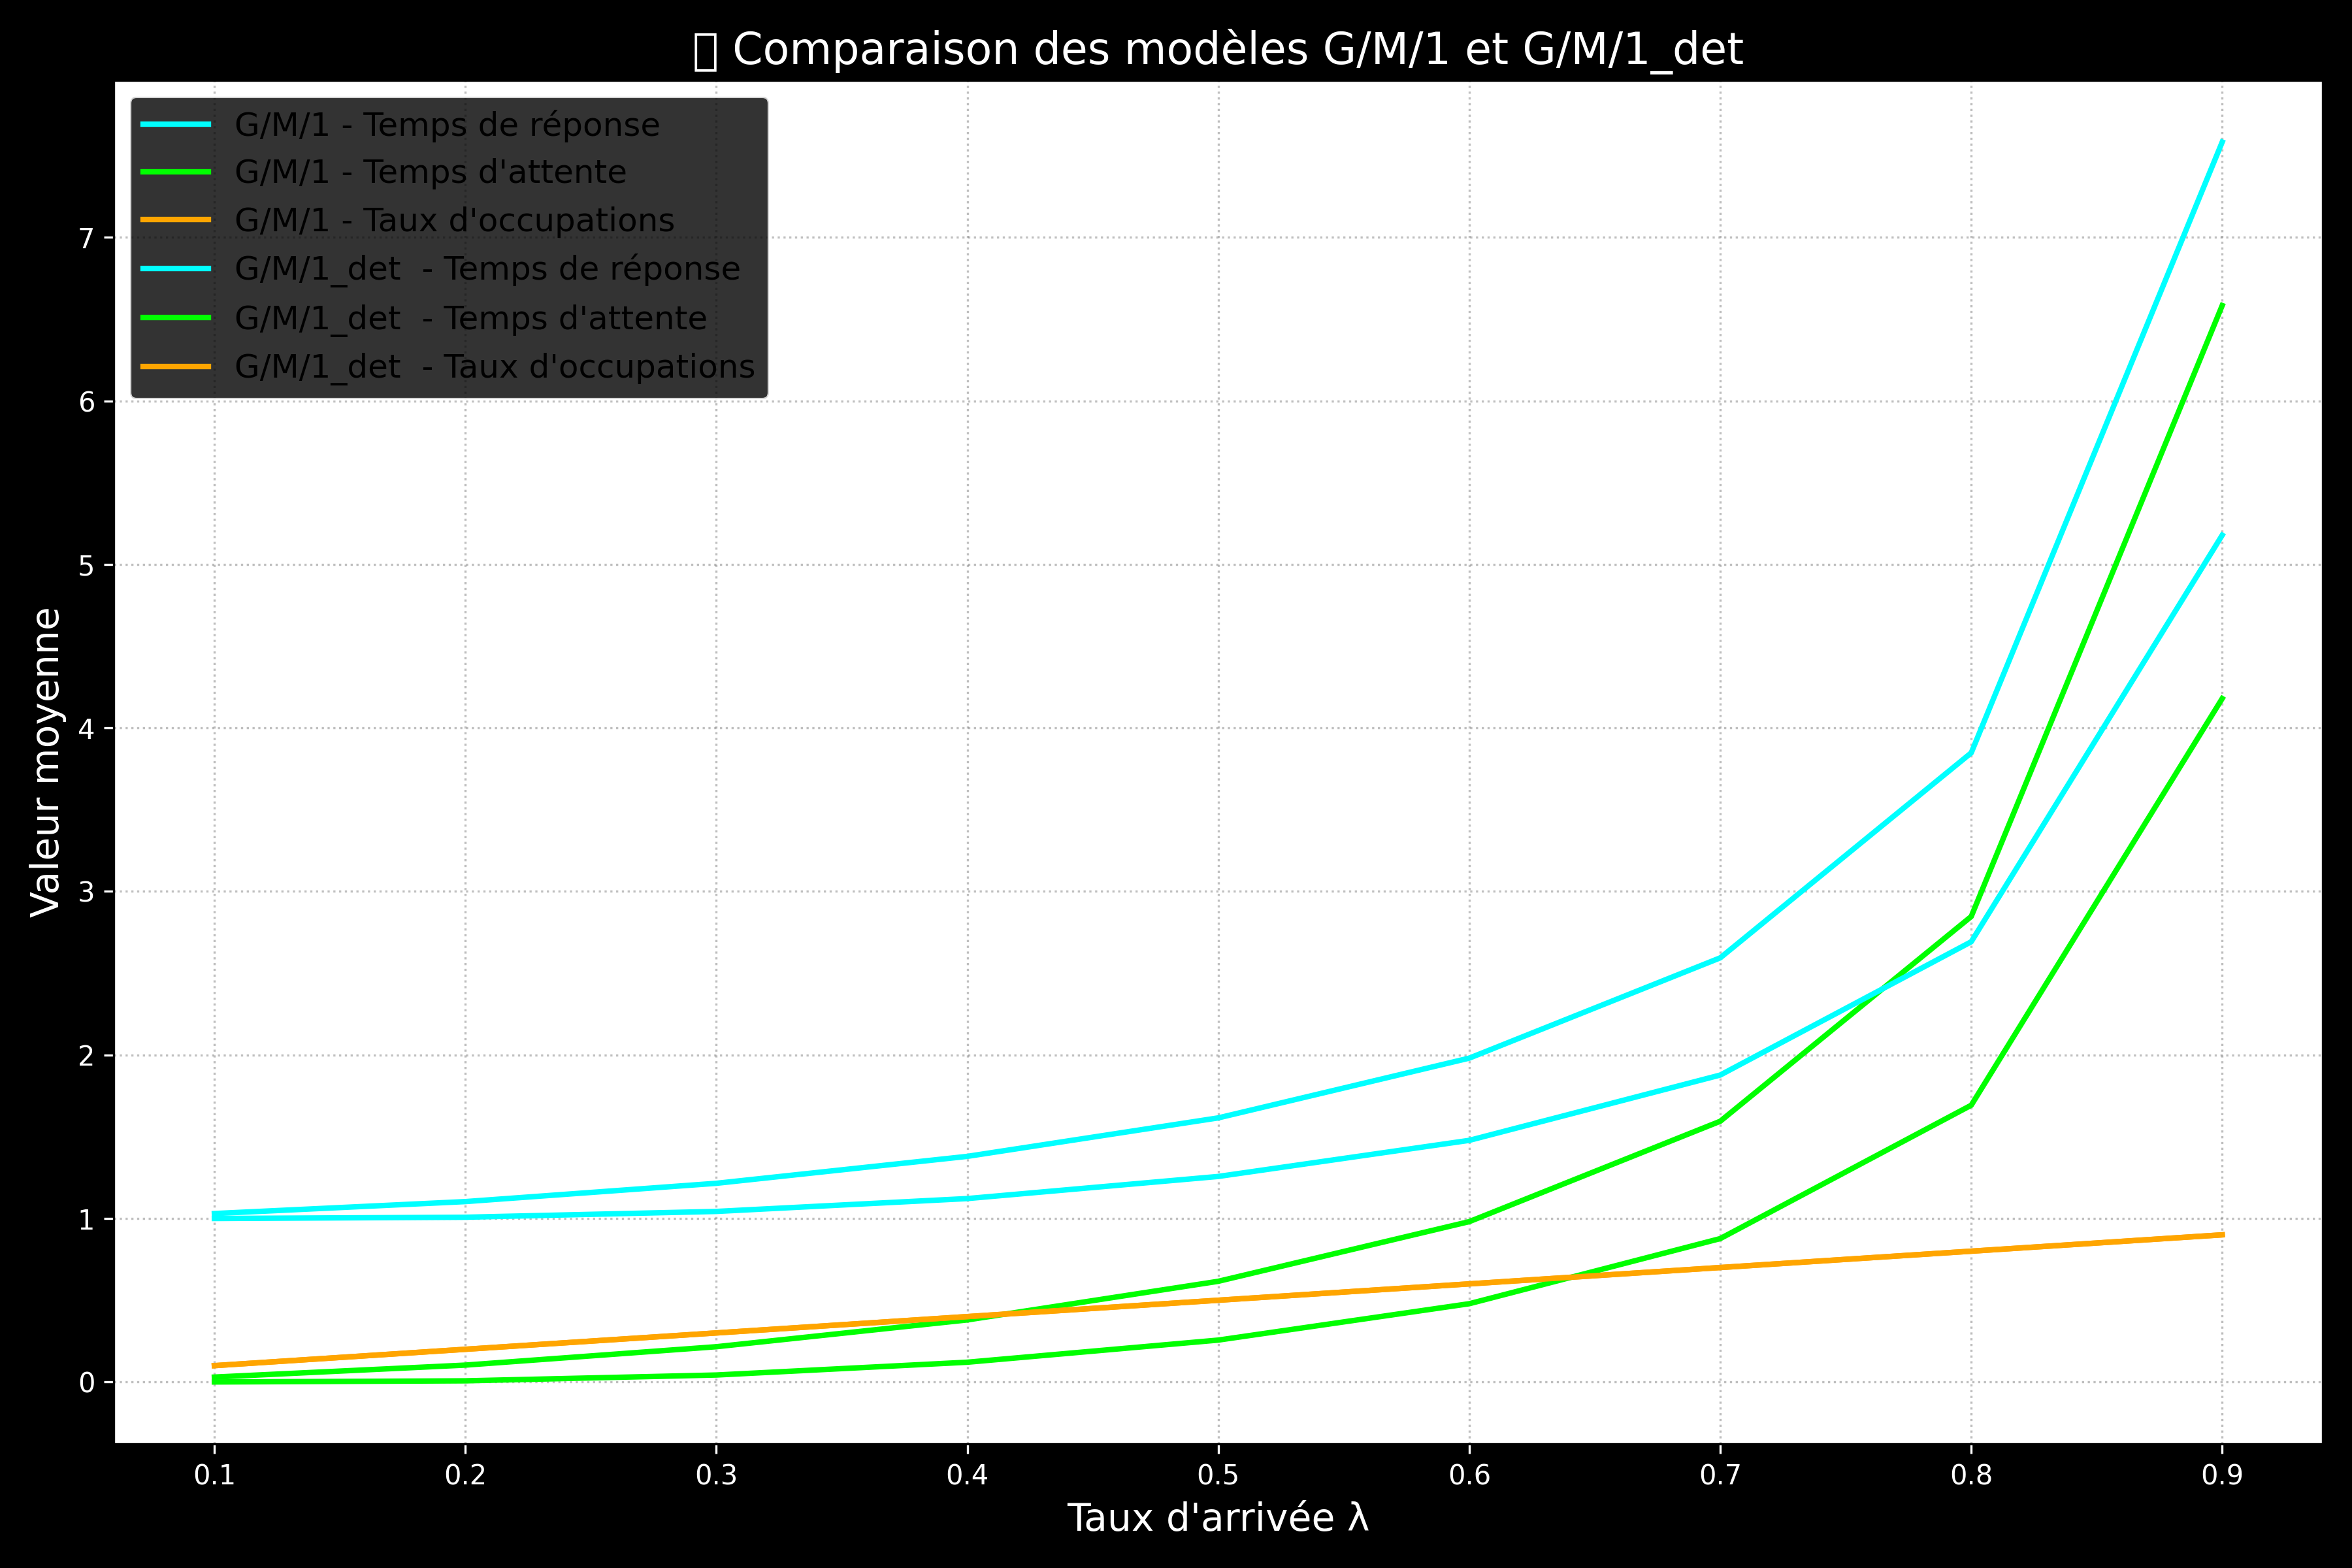

Here is the Python script that generated this plot:
import numpy as np
import matplotlib.pyplot as plt

# Paramètres généraux
MU = 1.0  # Taux de service
NUM_CUSTOMERS = 1_000_000
REPEATS = 3
LAMBDA_VALUES = np.arange(0.1, 1.0, 0.1)

# Fonction de simulation générique pour les files mono-serveur
def simulate(arrival_gen, service_gen, n):
    arrival_times = np.cumsum(arrival_gen(n))
    service_times = service_gen(n)
    start_times = np.zeros(n)
    end_times = np.zeros(n)

    for i in range(1, n):
        start_times[i] = max(arrival_times[i], end_times[i-1])
        end_times[i] = start_times[i] + service_times[i]

    wait_times = start_times - arrival_times
    response_times = end_times - arrival_times

    return response_times.mean(), wait_times.mean()

results_gm1 = {"lambda": [], "response_time": [], "wait_time": [], "rho": []}

for lmbda in LAMBDA_VALUES:
    responses = []
    waits = []
    for _ in range(REPEATS):
        resp, wait = simulate(
            arrival_gen=lambda n: np.random.gamma(shape=2, scale=1/(2*lmbda), size=n),
            service_gen=lambda n: np.random.exponential(1/MU, n),
            n=NUM_CUSTOMERS
        )
        responses.append(resp)
        waits.append(wait)
    results_gm1["lambda"].append(lmbda)
    results_gm1["response_time"].append(np.mean(responses))
    results_gm1["wait_time"].append(np.mean(waits))
    results_gm1["rho"].append(lmbda / MU)
    
results_gm1_det = {"lambda": [], "response_time": [], "wait_time": [], "rho": []}

for lmbda in LAMBDA_VALUES:
    responses = []
    waits = []
    for _ in range(REPEATS):
        resp, wait = simulate(
            arrival_gen=lambda n: np.full(n, 1/lmbda),
            service_gen=lambda n: np.random.exponential(1/MU, n),
            n=NUM_CUSTOMERS
        )
        responses.append(resp)
        waits.append(wait)
    results_gm1_det["lambda"].append(lmbda)
    results_gm1_det["response_time"].append(np.mean(responses))
    results_gm1_det["wait_time"].append(np.mean(waits))
    results_gm1_det["rho"].append(lmbda / MU)    
    
def plot_results(results, title_prefix):
     plt.plot(results["lambda"], results["response_time"],
             color='cyan', linewidth=2, label=f"{title_prefix} - Temps de réponse")
    
     plt.plot(results["lambda"], results["wait_time"],
             color='lime', linewidth=2,label=f"{title_prefix} - Temps d'attente")
    
     plt.plot(results["lambda"], results["rho"],
             color='orange', linewidth=2, label=f"{title_prefix} - Taux d'occupations")

plt.figure(figsize=(12, 8), facecolor='black')
plot_results(results_gm1, "G/M/1")
plot_results(results_gm1_det, "G/M/1_det ")
plt.title("📊 Comparaison des modèles G/M/1 et G/M/1_det", fontsize=16, color='white')
plt.xlabel("Taux d'arrivée λ", fontsize=14, color='white')
plt.ylabel("Valeur moyenne", fontsize=14, color='white')    
plt.tick_params(colors='white')
plt.grid(True, linestyle=':', color='gray', alpha=0.5)    
plt.legend(facecolor='black', edgecolor='white', fontsize=12)
plt.tight_layout()    
plt.savefig("comp_gm1.png", dpi=300, facecolor='black')
plt.show()     